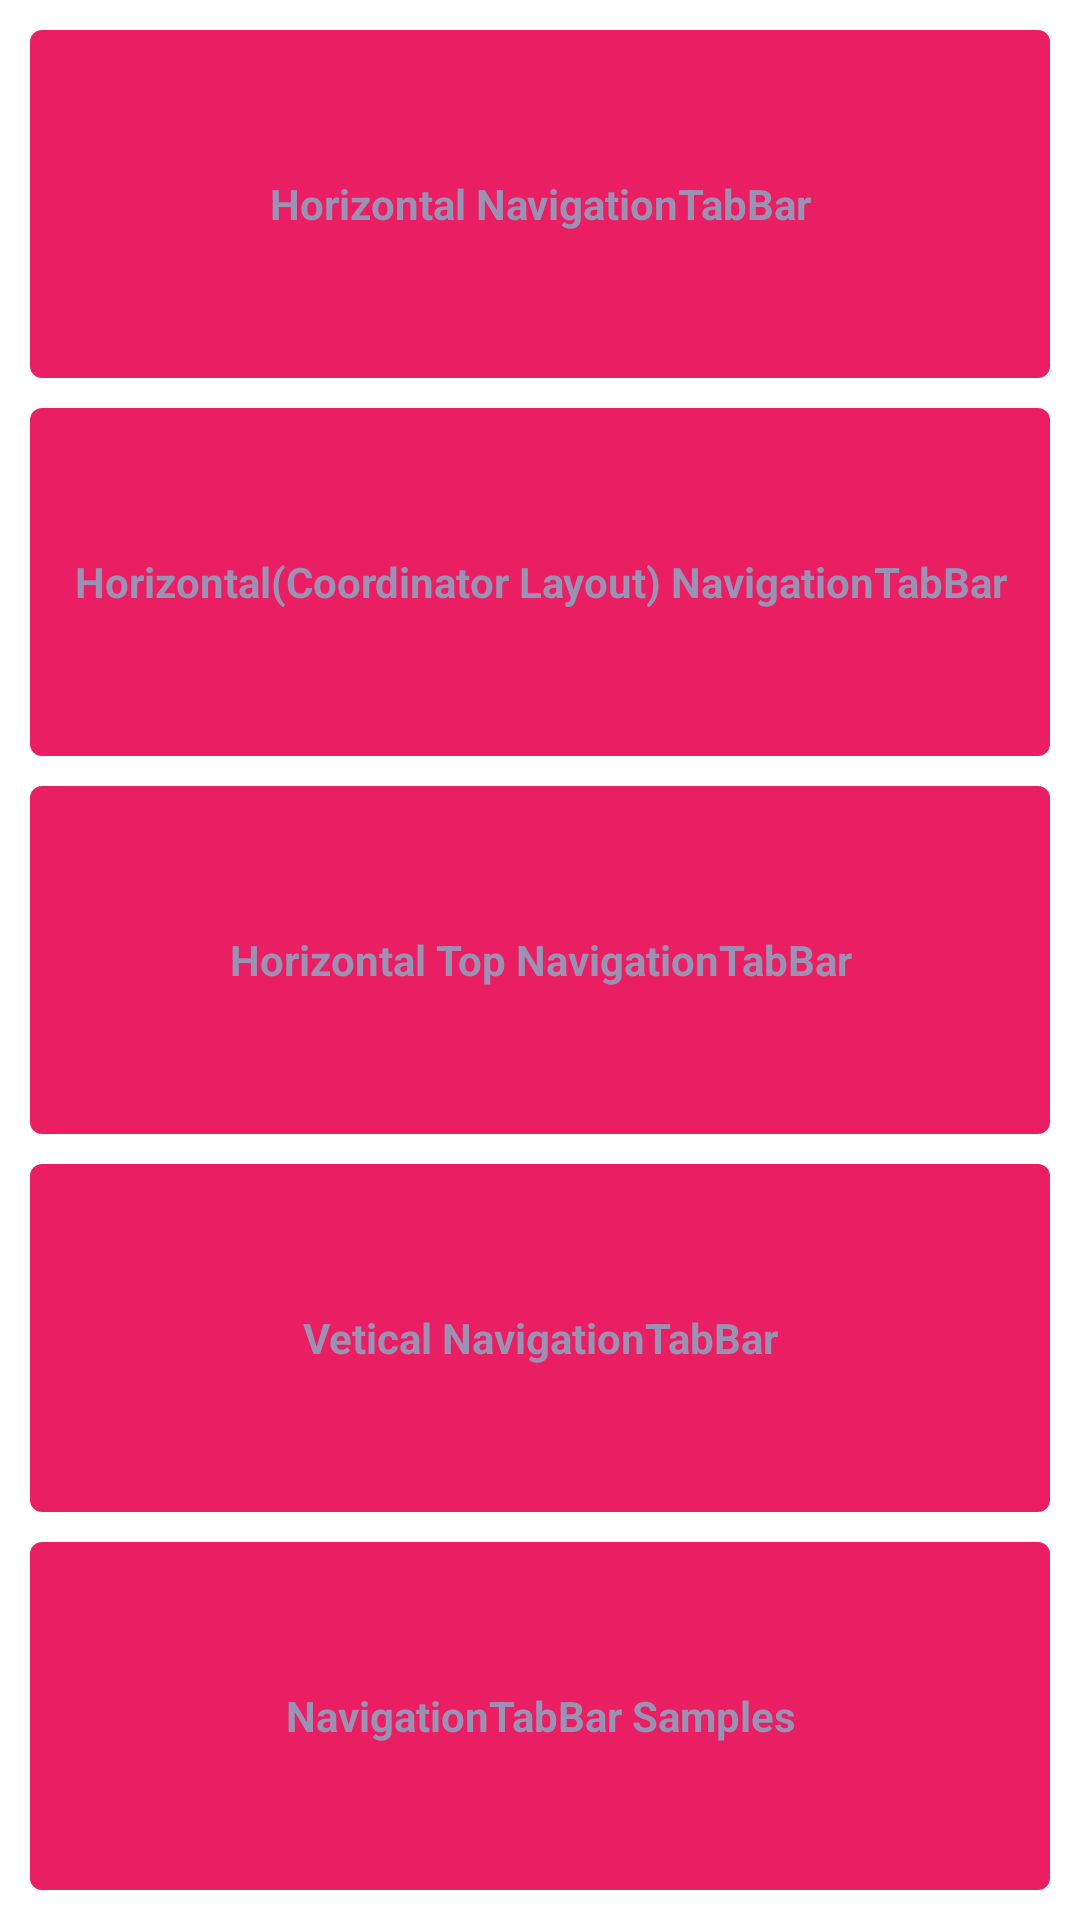

The Android layout XML behind this screen, and the referenced resources:
<!-- AndroidManifest.xml: application theme Theme.MyApplicationCock2 -->
<!-- res/layout/activity_main.xml -->
<?xml version="1.0" encoding="utf-8"?>
<LinearLayout xmlns:android="http://schemas.android.com/apk/res/android"
    android:layout_width="match_parent"
    android:layout_height="match_parent"
    android:background="#FFFFFF"
    android:orientation="vertical"
    android:weightSum="5">

    <TextView
        android:id="@+id/btn_horizontal_ntb"
        android:layout_width="match_parent"
        android:layout_height="0dp"
        android:layout_margin="10dp"
        android:layout_weight="1"
        android:background="@drawable/bg_round_rect"
        android:gravity="center"
        android:text="Horizontal NavigationTabBar"
        android:textColor="#9b92b3"
        android:textStyle="bold" />

    <TextView
        android:id="@+id/btn_horizontal_coordinator_ntb"
        android:layout_width="match_parent"
        android:layout_height="0dp"
        android:layout_marginStart="10dp"
        android:layout_marginLeft="10dp"
        android:layout_marginEnd="10dp"
        android:layout_marginRight="10dp"
        android:layout_marginBottom="10dp"
        android:layout_weight="1"
        android:background="@drawable/bg_round_rect"
        android:gravity="center"
        android:text="Horizontal(Coordinator Layout) NavigationTabBar"
        android:textColor="#9b92b3"
        android:textStyle="bold" />

    <TextView
        android:id="@+id/btn_horizontal_top_ntb"
        android:layout_width="match_parent"
        android:layout_height="0dp"
        android:layout_marginStart="10dp"
        android:layout_marginLeft="10dp"
        android:layout_marginEnd="10dp"
        android:layout_marginRight="10dp"
        android:layout_marginBottom="10dp"
        android:layout_weight="1"
        android:background="@drawable/bg_round_rect"
        android:gravity="center"
        android:text="Horizontal Top NavigationTabBar"
        android:textColor="#9b92b3"
        android:textStyle="bold" />

    <TextView
        android:id="@+id/btn_vertical_ntb"
        android:layout_width="match_parent"
        android:layout_height="0dp"
        android:layout_marginStart="10dp"
        android:layout_marginLeft="10dp"
        android:layout_marginEnd="10dp"
        android:layout_marginRight="10dp"
        android:layout_weight="1"
        android:background="@drawable/bg_round_rect"
        android:gravity="center"
        android:text="Vetical NavigationTabBar"
        android:textColor="#9b92b3"
        android:textStyle="bold" />

    <TextView
        android:id="@+id/btn_samples_ntb"
        android:layout_width="match_parent"
        android:layout_height="0dp"
        android:layout_margin="10dp"
        android:layout_weight="1"
        android:background="@drawable/bg_round_rect"
        android:gravity="center"
        android:text="NavigationTabBar Samples"
        android:textColor="#9b92b3"
        android:textStyle="bold" />

</LinearLayout>
<!-- resources referenced by this layout -->
<resources>
  <!-- drawable bg_round_rect (drawable) -->
  <?xml version="1.0" encoding="utf-8"?>
  <shape xmlns:android="http://schemas.android.com/apk/res/android"
         android:dither="true"
         android:shape="rectangle">
  
      <corners android:radius="4dp"/>
      <solid android:color="#E91E63"/>
  
  </shape>
  <style name="Theme.MyApplicationCock2" parent="Theme.MaterialComponents.DayNight.DarkActionBar">
          
          <item name="colorPrimary">@color/purple_500</item>
          <item name="colorPrimaryVariant">@color/purple_700</item>
          <item name="colorOnPrimary">@color/white</item>
          
          <item name="colorSecondary">@color/teal_200</item>
          <item name="colorSecondaryVariant">@color/teal_700</item>
          <item name="colorOnSecondary">@color/black</item>
          
          <item name="android:statusBarColor" tools:targetApi="l">?attr/colorPrimaryVariant</item>
          
      </style>
  <color name="purple_500">@color/text_like_counter</color>
  <color name="purple_700">@color/text_like_counter</color>
  <color name="white">#FFFFFFFF</color>
  <color name="teal_200">#FF03DAC5</color>
  <color name="teal_700">#FF018786</color>
  <color name="black">#FF000000</color>
  <color name="text_like_counter">#000000</color>
</resources>
